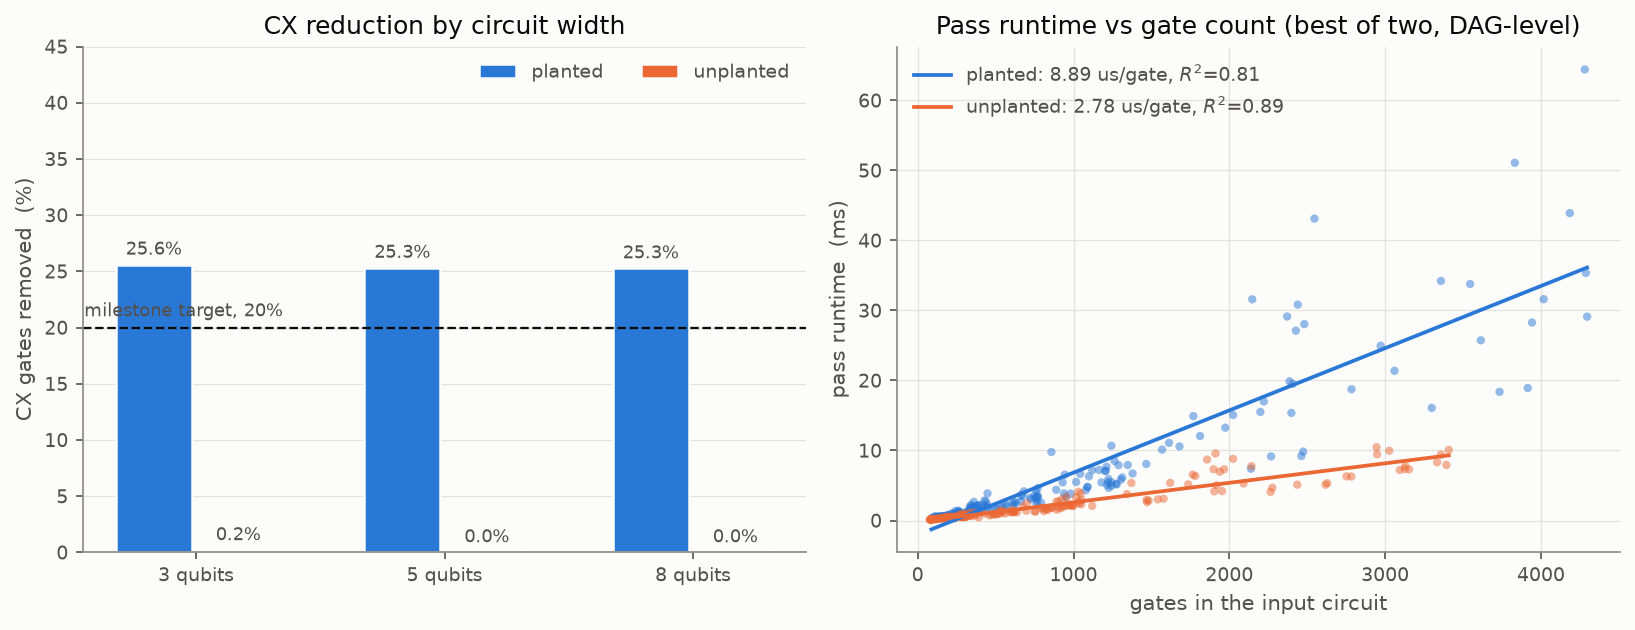

Values plotted in this chart, from the file beside it:
seed, width, depth, planted, gates_before, gates_after, cx_before, cx_after, depth_before, depth_after, fused, annihilated, pass_seconds
0, 3, 10, 0, 140, 140, 16, 16, 87, 87, 0, 0, 0.0002668
1, 3, 10, 0, 100, 100, 8, 8, 48, 48, 0, 0, 0.000184
2, 3, 10, 0, 106, 106, 17, 17, 69, 69, 0, 0, 0.0002067
3, 3, 10, 0, 116, 116, 19, 19, 78, 78, 0, 0, 0.0002289
4, 3, 10, 0, 122, 122, 10, 10, 61, 61, 0, 0, 0.000207
5, 3, 10, 0, 84, 84, 7, 7, 48, 48, 0, 0, 0.0001512
6, 3, 10, 0, 86, 86, 6, 6, 52, 52, 0, 0, 0.0001515
7, 3, 10, 0, 114, 114, 13, 13, 68, 68, 0, 0, 0.0002127
8, 3, 10, 0, 113, 113, 20, 20, 71, 71, 0, 0, 0.0002243
9, 3, 10, 0, 76, 76, 2, 2, 32, 32, 0, 0, 0.0001254
10, 3, 10, 0, 119, 119, 10, 10, 61, 61, 0, 0, 0.000206
11, 3, 10, 0, 90, 90, 17, 17, 54, 54, 0, 0, 0.0001721
12, 3, 10, 0, 88, 88, 18, 18, 57, 57, 0, 0, 0.0001849
13, 3, 10, 0, 101, 101, 17, 17, 60, 60, 0, 0, 0.0002046
14, 3, 10, 0, 89, 89, 5, 5, 35, 35, 0, 0, 0.0001094
15, 3, 10, 0, 86, 86, 12, 12, 43, 43, 0, 0, 0.0001662
16, 3, 10, 0, 133, 133, 18, 18, 81, 81, 0, 0, 0.000239
17, 3, 10, 0, 80, 80, 3, 3, 32, 32, 0, 0, 9.747399599291384e-05
18, 3, 10, 0, 100, 100, 11, 11, 53, 53, 0, 0, 0.0001954
19, 3, 10, 0, 101, 101, 17, 17, 66, 66, 0, 0, 0.0002084
0, 3, 10, 1, 164, 152, 32, 24, 117, 105, 4, 0, 0.0006193
1, 3, 10, 1, 112, 106, 16, 12, 57, 52, 2, 0, 0.000399
2, 3, 10, 1, 130, 118, 33, 25, 101, 89, 4, 0, 0.0005165
3, 3, 10, 1, 146, 131, 39, 29, 112, 97, 5, 0, 0.0005921
4, 3, 10, 1, 134, 128, 18, 14, 73, 67, 2, 0, 0.0004914
5, 3, 10, 1, 96, 90, 15, 11, 77, 71, 2, 0, 0.0003616
6, 3, 10, 1, 98, 92, 14, 10, 64, 58, 2, 0, 0.0003578
7, 3, 10, 1, 132, 123, 25, 19, 82, 74, 3, 0, 0.000498
8, 3, 10, 1, 143, 128, 40, 30, 103, 88, 5, 0, 0.0005815
9, 3, 10, 1, 88, 82, 10, 6, 48, 42, 2, 0, 0.0002974
10, 3, 10, 1, 131, 125, 18, 14, 76, 70, 2, 0, 0.0004523
11, 3, 10, 1, 114, 99, 33, 23, 73, 60, 5, 0, 0.0006448
12, 3, 10, 1, 112, 100, 34, 26, 78, 68, 4, 0, 0.0004652
13, 3, 10, 1, 125, 113, 33, 25, 82, 71, 4, 0, 0.0004926
14, 3, 10, 1, 101, 95, 13, 9, 66, 60, 2, 0, 0.000346
15, 3, 10, 1, 104, 95, 24, 18, 56, 50, 3, 0, 0.0004045
16, 3, 10, 1, 157, 145, 34, 26, 102, 93, 4, 0, 0.0005912
17, 3, 10, 1, 92, 86, 11, 7, 63, 57, 2, 0, 0.0003168
18, 3, 10, 1, 118, 109, 23, 17, 68, 62, 3, 0, 0.0004492
19, 3, 10, 1, 125, 113, 33, 25, 82, 73, 4, 0, 0.0005045
0, 3, 30, 0, 368, 368, 51, 51, 224, 224, 0, 0, 0.0006964
1, 3, 30, 0, 229, 229, 22, 22, 113, 113, 0, 0, 0.0004048
2, 3, 30, 0, 304, 304, 50, 50, 196, 196, 0, 0, 0.000571
3, 3, 30, 0, 342, 342, 57, 57, 223, 223, 0, 0, 0.0006657
4, 3, 30, 0, 303, 303, 18, 18, 145, 145, 0, 0, 0.0004873
5, 3, 30, 0, 310, 310, 29, 29, 166, 166, 0, 0, 0.0005165
6, 3, 30, 0, 233, 233, 20, 20, 137, 137, 0, 0, 0.0003853
7, 3, 30, 0, 308, 308, 42, 42, 180, 180, 0, 0, 0.000545
8, 3, 30, 0, 297, 297, 56, 56, 192, 192, 0, 0, 0.0005418
9, 3, 30, 0, 234, 234, 6, 6, 90, 90, 0, 0, 0.0003485
10, 3, 30, 0, 295, 292, 35, 33, 166, 163, 1, 0, 0.0009836
11, 3, 30, 0, 303, 303, 54, 54, 187, 187, 0, 0, 0.000563
12, 3, 30, 0, 290, 290, 49, 49, 171, 171, 0, 0, 0.0005304
13, 3, 30, 0, 288, 288, 40, 40, 164, 164, 0, 0, 0.00052
14, 3, 30, 0, 237, 237, 12, 12, 93, 93, 0, 0, 0.0003622
15, 3, 30, 0, 281, 281, 38, 38, 148, 148, 0, 0, 0.0004982
16, 3, 30, 0, 326, 326, 47, 47, 203, 203, 0, 0, 0.000768
17, 3, 30, 0, 239, 239, 3, 3, 84, 84, 0, 0, 0.0003358
18, 3, 30, 0, 279, 279, 38, 38, 164, 164, 0, 0, 0.0006599
19, 3, 30, 0, 303, 303, 46, 46, 202, 202, 0, 0, 0.0007207
... 300 more rows
